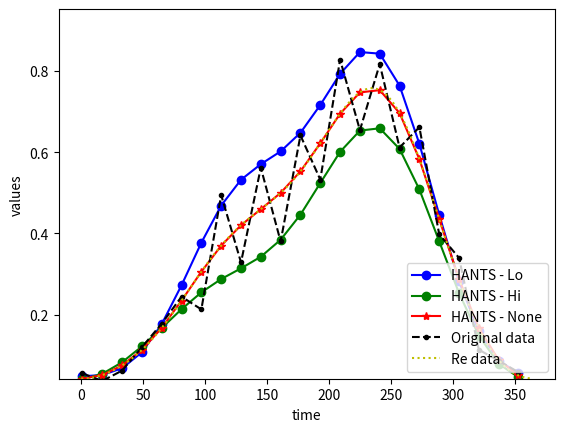

Python code for this plot:
# -*- coding: utf-8 -*-

"""
Harmonic ANalysis of Time Series
[redacted]

This python implementation was based on two previous implementations
available at the following links:
https://codereview.stackexchange.com/questions/71489/harmonic-analysis-of-time-series-applied-to-arrays
http://nl.mathworks.com/matlabcentral/fileexchange/38841-matlab-implementation-of-harmonic-analysis-of-time-series--hants-
"""
from __future__ import division
from copy import deepcopy
import numpy as np
import math
import matplotlib.pyplot as plt
import warnings


def hants_image(img_array3d,):
    pass


def hants(ni, nb, nf, y, ts, HiLo, low, high, fet, dod, delta):
    """
    This function applies the Harmonic ANalysis of Time Series (HANTS)
    algorithm originally developed by the Netherlands Aerospace Centre (NLR)
    (http://www.nlr.org/space/earth-observation/).

    Inputs:
    ni    = nr. of images (total number of actual samples of the time series)
    nb    = length of the base period, measured in virtual samples
            (days, dekads, months, etc.)
    nf    = number of frequencies to be considered above the zero frequency
    y     = array of input sample values (e.g. NDVI values)
    ts    = array of size ni of time sample indicators
            (indicates virtual sample number relative to the base period);
            numbers in array ts maybe greater than nb
            If no aux file is used (no time samples), we assume ts(i)= i,
            where i=1, ..., ni
    HiLo  = 2-character string indicating rejection of high or low outliers
            select from 'Hi', 'Lo' or 'None'
    low   = valid range minimum
    high  = valid range maximum (values outside the valid range are rejected
            right away)
    fet   = fit error tolerance (points deviating more than fet from curve
            fit are rejected)
    dod   = degree of overdeterminedness (iteration stops if number of
            points reaches the minimum required for curve fitting, plus
            dod). This is a safety measure
    delta = small positive number (e.g. 0.1) to suppress high amplitudes

    Outputs:
    amp   = returned array of amplitudes, first element is the average of
            the curve
    phi   = returned array of phases, first element is zero
    yr	= array holding reconstructed time series
    """
    # Arrays
    mat = np.zeros((min(2*nf+1, ni), ni))
    amp = np.zeros((nf + 1))
    phi = np.zeros((nf + 1))
    yr = np.zeros((ni, 1))

    # Filter. check which setting to set for outlier filtering
    sHiLo = 0
    if HiLo == 'Hi':
        sHiLo = -1
    elif HiLo == 'Lo':
        sHiLo = 1

    nr = min(2*nf+1, ni)
    noutmax = ni - nr - dod
    dg = 180.0 / math.pi
    mat[0, :] = 1.0

    ang = 2 * math.pi * np.arange(nb) / nb
    cs = np.cos(ang)
    sn = np.sin(ang)

    i = np.arange(1, nf+1)
    for j in np.arange(ni):
        index = np.mod(i*ts[j], nb)
        mat[2 * i-1, j] = cs.take(index)
        mat[2 * i, j] = sn.take(index)
    #for

    p = np.ones_like(y)
    bool_out = ((y < low) | (y > high))
    p[bool_out] = 0
    nout = np.sum(p == 0)

    if nout > noutmax:
        raise Exception('Not enough data points.')
    #if

    # prepare for while loop
    ready = np.zeros((y.shape[0]), dtype=bool) # all timeseries set to false
    nloop = 0
    nloopmax = ni

    while ((not ready.all()) & (nloop < nloopmax)):
        nloop += 1
        # multiply outliers with time series
        za = np.matmul(mat, p * y)

        # multiply mat with the multiplication of multiply diagonal of p with transpose of mat
        A = np.matmul(np.matmul(mat, np.diag(p)), np.transpose(mat))
        # add delta to suppress high amplitudes but not for [0,0]
        A = A + np.identity(nr)*delta
        A[0, 0] = A[0, 0] - delta
        # solve linear matrix equation and define reconstructed time series
        zr = np.linalg.solve(A, za)
        yr = np.matmul(np.transpose(mat), zr)

        # calculate error and sort err by index
        diffVec = sHiLo  * (yr - y)
        err = p * diffVec
        rankVec = np.argsort(err)

        # select maximum error and compute new ready status
        maxerr = diffVec[rankVec[-1]]
        ready = (maxerr <= fet) | (nout == noutmax)

        # if ready is still false
        if (not ready):
            i = ni - 1 # i is number of input images
            j = rankVec[i]
            while ((p[j]*diffVec[j] > 0.5*maxerr) & (nout < noutmax)):
                p[j] = 0
                nout += 1
                i -= 1
                if i == 0:
                    j = 0
                else:
                    j = 1
            #while
        #if
    #while

    ## compute the amplitudes and phases for reconstruction
    amp[0] = zr[0]
    phi[0] = 0.0

    # zr[ni] = 0.0 #zr = np.append(zr, np.zeros(ni-zr.size))

    i = np.arange(1, nr-1, 2)
    ifr = (i + 1) // 2
    ra = np.array(zr[i])
    rb = np.array(zr[i+1])

    amp[ifr] = np.sqrt(ra * ra + rb * rb)
    phase = np.arctan2(rb, ra) * dg
    phase[phase < 0] = phase[phase < 0] + 360
    phi[ifr] = phase

    return [yr, amp, phi]


def hants_reconstruct(amp, phi, nbase):
    """Compute reconstructed series.

    amp: array of amplitudes, first element is the average of the curve
    phi: (\\varphi<tab>) array of phases, first element is zero
    nbase: length of the base period, measured in virtual samples (days, decades, months, etc.)

    Outputs:
    yr: reconstructed array of sample values
    """
    nf = amp.size
    yr = np.zeros(nbase)

    a_coef = amp * np.cos(phi*math.pi/180)
    b_coef = amp * np.sin(phi*math.pi/180)
    for i in range(nf):
        tt = np.arange(0,nbase) * i * 2 * math.pi / nbase
        yr += a_coef[i] * np.cos(tt) + b_coef[i] * np.sin(tt)

    return yr


def main():
    print("### hants.main() ###########################################")

    # Run HANTS for a single point

    # sample 1
    # nb = 36
    # nf = 3
    # low = 0.0
    # high = 255
    # fet = 5.0
    # dod = 1
    # delta = 0.1
    #
    # src_array = [5.0, 2.0, 5.0, 10.0, 12.0, 18.0, 20.0, 23.0, 27.0,
    #              30.0, 40.0, 60.0, 66.0, 70.0, 90.0, 120.0, 160.0, 190.0,
    #              105.0, 210.0, 104.0, 200.0, 90.0, 170.0, 50.0, 120.0, 80.0,
    #              60.0, 50.0, 40.0, 30.0, 28.0, 24.0, 20.0, 15.0, 10.0]
    #
    # ts = np.arange(0, 36)
    # ni = len(src_array)

    # sample 2
    nb = 365
    nf = 3
    low = -1
    high = 1
    fet = 0.05
    delta = 0.1
    dod = 1

    src_array = [0.055952, 0.037081, 0.062657, 0.120110, 0.178219, 0.244443, 0.213190, 0.494648,
                 0.328767, 0.561776, 0.380300, 0.641233, 0.532486, 0.827757, 0.654052, 0.816695,
                 0.611424, 0.661557, 0.398067, 0.339881, 0.113957, 0.086790, 0.058600]

    ts = np.arange(1, 365, 16)
    ni = len(src_array)

    # HANTS
    y = np.array(src_array)
    [hants_values, amp, phi] = hants(ni, nb, nf, y, ts, 'None', low, high, fet, dod, delta)
    [hants_values_Hi, amp_Hi, phi_Hi] = hants(ni, nb, nf, y, ts, 'Hi', low, high, fet, dod, delta)
    [hants_values_Lo, amp_Lo, phi_Lo] = hants(ni, nb, nf, y, ts, 'Lo', low, high, fet, dod, delta)

    # Reconstruction
    y_reconstruction = hants_reconstruct(amp, phi, nb)

    # Plot
    top = 1.15*max(np.nanmax(src_array), np.nanmax(hants_values))
    bottom = 1.15*min(np.nanmin(src_array), np.nanmin(hants_values))
    ylim = [bottom, top]

    plt.plot(ts, hants_values_Lo, 'bo-', label='HANTS - Lo')
    plt.plot(ts, hants_values_Hi, 'go-', label='HANTS - Hi')
    plt.plot(ts, hants_values, 'r*-', label='HANTS - None')
    plt.plot(ts, src_array, 'k.--', label='Original data')
    plt.plot(np.arange(nb), y_reconstruction, 'y:', label='Re data')

    plt.ylim(ylim[0], ylim[1])
    plt.legend(loc=4)
    plt.xlabel('time')
    plt.ylabel('values')
    # plt.gcf().autofmt_xdate()
    # plt.axes().set_aspect(0.5*(ts[-1] - ts[0])/(ylim[1] - ylim[0]))

    plt.show()


####################################################################
if __name__ == "__main__":
    main()
